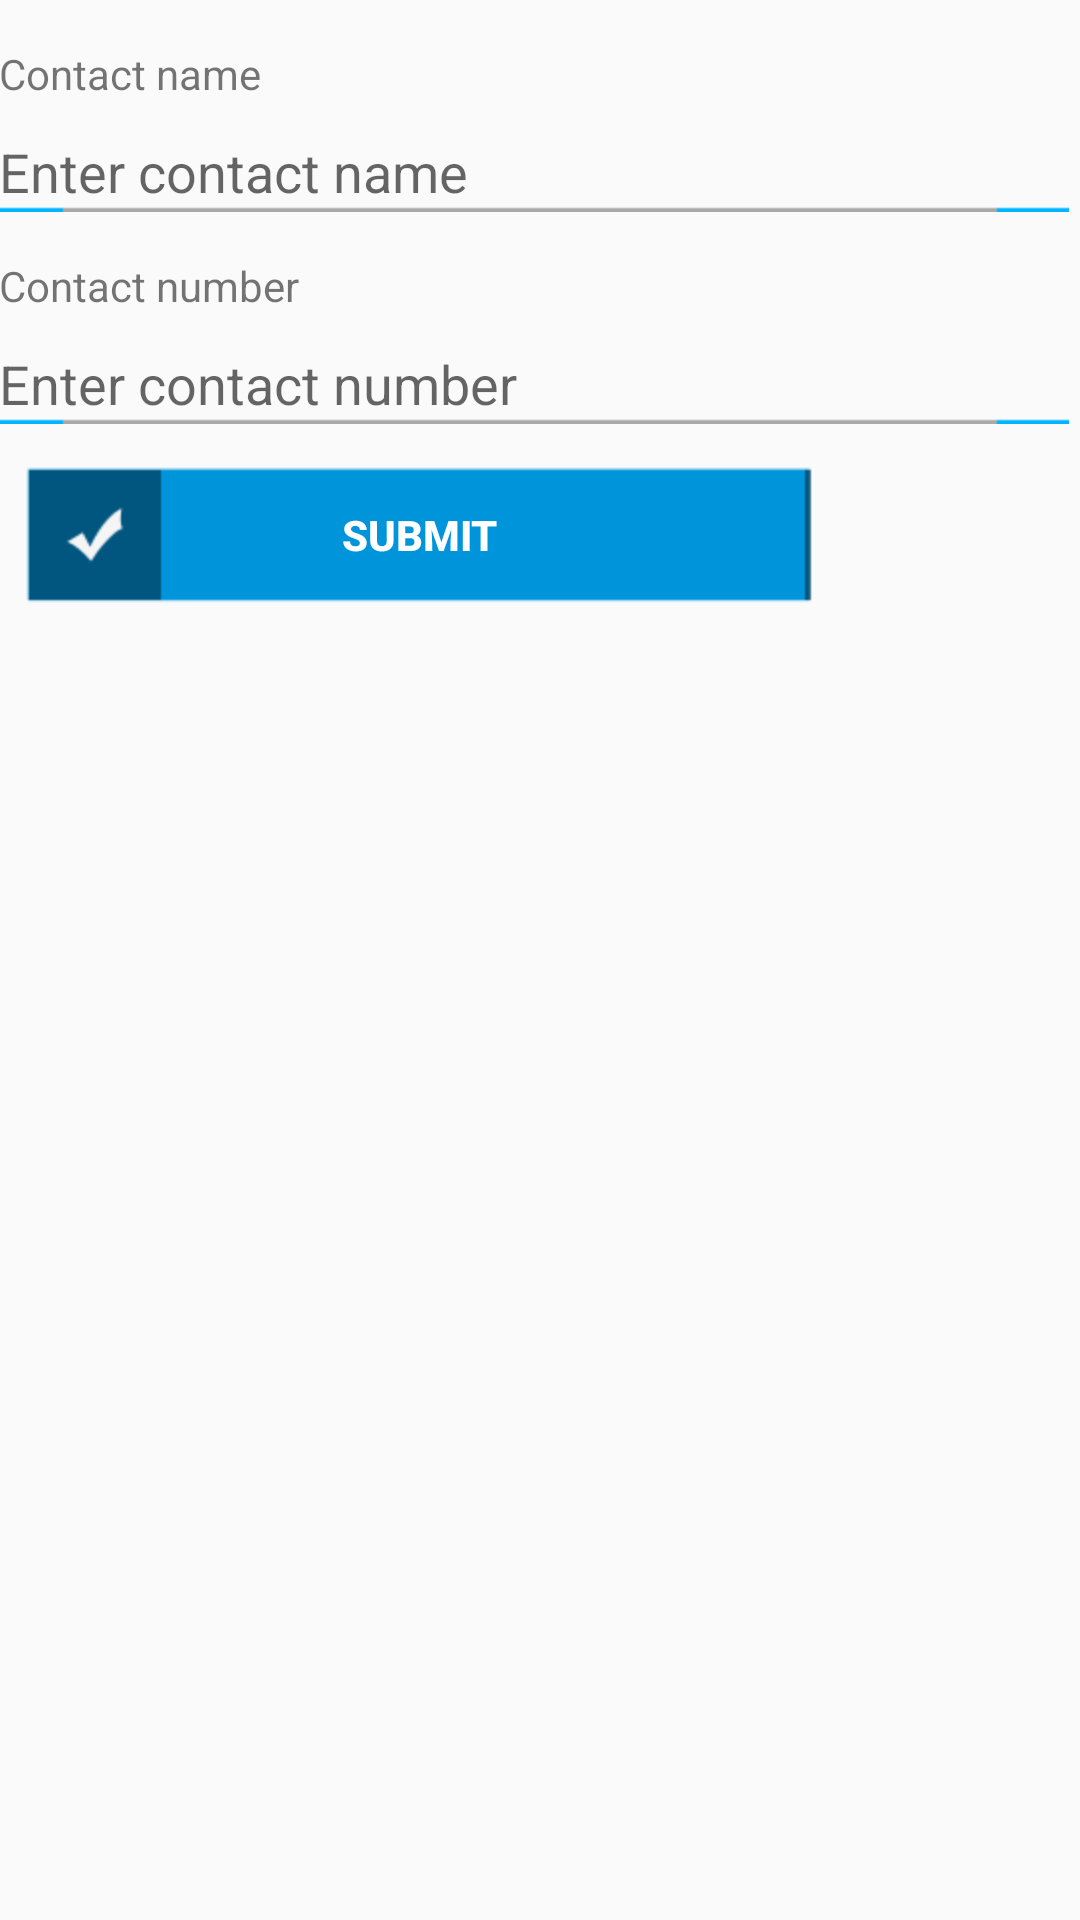

Android layout source for this screen:
<!-- AndroidManifest.xml: application theme AppTheme -->
<!-- res/layout/emergency_contact.xml -->
<LinearLayout xmlns:android="http://schemas.android.com/apk/res/android"
    xmlns:tools="http://schemas.android.com/tools"
    android:id="@+id/container"
    android:layout_width="match_parent"
    android:layout_height="match_parent"
    android:orientation="vertical"
    android:paddingBottom="@dimen/activity_vertical_margin"
    android:paddingLeft="@dimen/activity_horizontal_margin"
    android:paddingRight="@dimen/activity_horizontal_margin"
    android:paddingTop="@dimen/activity_vertical_margin"
    tools:context="com.jos.yourtaxistandcustomer.Credit"
    tools:ignore="MergeRootFrame" >

    <TextView
        android:layout_width="wrap_content"
        android:layout_height="wrap_content"
        android:layout_marginTop="15dp"
        android:text="Contact name" />

    <EditText
        android:id="@+id/c_name"
        android:layout_width="wrap_content"
        android:layout_height="wrap_content"
        android:layout_marginTop="10dp"
        android:background="@drawable/line"
        android:ems="15"
        android:hint="Enter contact name"
        android:inputType="text" />

    <TextView
        android:layout_width="wrap_content"
        android:layout_height="wrap_content"
        android:layout_marginTop="15dp"
        android:text="Contact number" />

    <EditText
        android:id="@+id/c_number"
        android:layout_width="wrap_content"
        android:layout_height="wrap_content"
        android:layout_marginTop="10dp"
        android:background="@drawable/line"
        android:ems="15"
        android:hint="Enter contact number"
        android:inputType="phone"
        android:maxLength="10" />

    <Button
        android:id="@+id/post"
        android:layout_width="wrap_content"
        android:layout_height="wrap_content"
        android:layout_above="@+id/forgotpass"
        android:layout_centerHorizontal="true"
        android:layout_marginTop="10dp"
        android:background="@drawable/submit_bt"
        android:contentDescription="@string/app_name"
        android:text="Submit"
        android:textColor="@android:color/white"
        android:textStyle="bold" />

</LinearLayout>
<!-- resources referenced by this layout -->
<resources>
  <!-- drawable line: png bitmap (drawable-hdpi, 2974 bytes) -->
  <!-- drawable submit_bt: png bitmap (drawable-hdpi, 1186 bytes) -->
  <string name="app_name">yourtaxistand</string>
  <style name="AppTheme" parent="AppBaseTheme">
          
      </style>
  <style name="AppBaseTheme" parent="Theme.AppCompat.Light">
          
      </style>
</resources>
